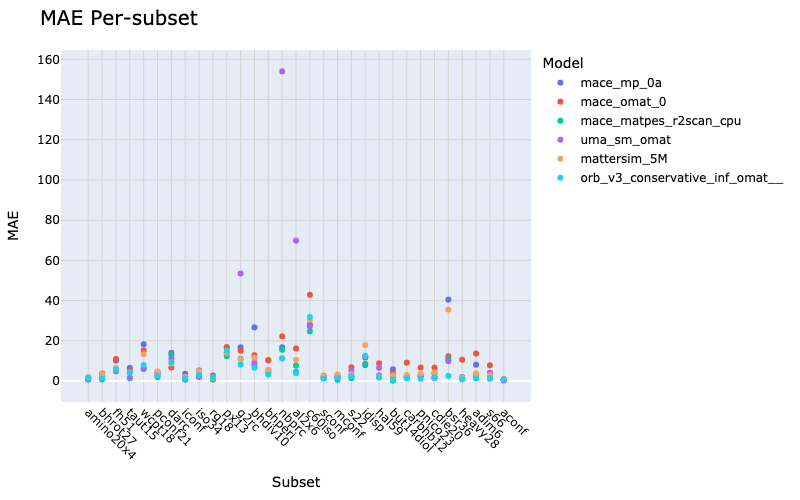

The data file committed next to this chart (first rows):
model, subset, mae, description, category
mace_mp_0a, amino20x4, 1.799, Relative energies in amino acid conforme…, Intramolecular NCIs
mace_mp_0a, bhrot27, 3.251, Barrier heights for rotation around sing…, Barrier heights
mace_mp_0a, fh51, 10.14, Reaction energies in various (in-)organi…, Small systems
mace_mp_0a, taut15, 6.551, Relative energies in tautomers, Small systems
mace_mp_0a, wcpt18, 18.28, Proton-transfer barriers in uncatalysed …, Barrier heights
mace_mp_0a, pconf21, 3.051, Relative energies in tri- and tetrapepti…, Intramolecular NCIs
mace_mp_0a, darc, 14.01, Reaction energies of Diels–Alder reactio…, Large systems
mace_mp_0a, iconf, 3.599, Relative energies in conformers of inorg…, Intramolecular NCIs
mace_mp_0a, iso34, 5.275, Isomerisation energies of small and medi…, Large systems
mace_mp_0a, rg18, 0.9199, Interaction energies in rare-gas complex…, Intermolecular NCIs
mace_mp_0a, px13, 16.56, Proton-exchange barriers in H2O, Barrier heights
mace_mp_0a, g2rc, 16.77, Reaciton energies of selected G2/97 syst…, Small systems
mace_mp_0a, bhdiv10, 26.69, Diverse reaction barrier heights, Barrier heights
mace_mp_0a, bhperi, 10.2, Barrier heights of pericyclic reactions, Barrier heights
mace_mp_0a, nbprc, 16.78, Oligomerisations and H2 fragmentations o…, Small systems
mace_mp_0a, al2x6, 4.456, Dimerisation energies of AlX3 compounds, Small systems
mace_mp_0a, c60iso, 28.04, Relative energies between C60 isomers, Large systems
mace_mp_0a, sconf, 1.63, Relative energies of sugar conformers, Intramolecular NCIs
mace_mp_0a, mconf, 1.729, Relative energies in melatonin conformer…, Intramolecular NCIs
mace_mp_0a, s22, 2.479, Binding energies of noncovalently bound …, Intermolecular NCIs
mace_mp_0a, idisp, 7.973, Intramolecular dispersion interactions, Intramolecular NCIs
mace_mp_0a, hal59, 2.777, Binding energies in halogenated dimers (…, Intermolecular NCIs
mace_mp_0a, but14diol, 5.815, Relative energies of sugar conformers, Intramolecular NCIs
mace_mp_0a, carbhb12, 2.303, Hydrogen-bonded complexes between carben…, Intermolecular NCIs
mace_mp_0a, pnico23, 2.977, Interaction energies in pnicogen-contain…, Intermolecular NCIs
mace_mp_0a, cdie20, 3.785, Double-bond isomerisation energies in cy…, Large systems
mace_mp_0a, bsr36, 40.49, Bond-separation reactions of saturated h…, Large systems
mace_mp_0a, heavy28, 1.368, Noncovalent interaction energies between…, Intermolecular NCIs
mace_mp_0a, adim6, 8.115, Interaction energies of n-alkane dimers, Intermolecular NCIs
mace_mp_0a, s66, 2.816, Binding energies of noncovalently bound …, Intermolecular NCIs
mace_mp_0a, aconf, 0.5386, Relative energies of alkane conformers, Intramolecular NCIs
mace_omat_0, amino20x4, 1.662, Relative energies in amino acid conforme…, Intramolecular NCIs
mace_omat_0, bhrot27, 3.754, Barrier heights for rotation around sing…, Barrier heights
mace_omat_0, fh51, 11.01, Reaction energies in various (in-)organi…, Small systems
mace_omat_0, taut15, 5.141, Relative energies in tautomers, Small systems
mace_omat_0, wcpt18, 15.24, Proton-transfer barriers in uncatalysed …, Barrier heights
mace_omat_0, pconf21, 4.584, Relative energies in tri- and tetrapepti…, Intramolecular NCIs
mace_omat_0, darc, 6.725, Reaction energies of Diels–Alder reactio…, Large systems
mace_omat_0, iconf, 1.896, Relative energies in conformers of inorg…, Intramolecular NCIs
mace_omat_0, iso34, 4.472, Isomerisation energies of small and medi…, Large systems
mace_omat_0, rg18, 2.764, Interaction energies in rare-gas complex…, Intermolecular NCIs
mace_omat_0, px13, 16.88, Proton-exchange barriers in H2O, Barrier heights
mace_omat_0, g2rc, 15.09, Reaciton energies of selected G2/97 syst…, Small systems
mace_omat_0, bhdiv10, 12.88, Diverse reaction barrier heights, Barrier heights
mace_omat_0, bhperi, 10.47, Barrier heights of pericyclic reactions, Barrier heights
mace_omat_0, nbprc, 22.23, Oligomerisations and H2 fragmentations o…, Small systems
mace_omat_0, al2x6, 16.19, Dimerisation energies of AlX3 compounds, Small systems
mace_omat_0, c60iso, 42.91, Relative energies between C60 isomers, Large systems
mace_omat_0, sconf, 2.657, Relative energies of sugar conformers, Intramolecular NCIs
mace_omat_0, mconf, 3.005, Relative energies in melatonin conformer…, Intramolecular NCIs
mace_omat_0, s22, 6.852, Binding energies of noncovalently bound …, Intermolecular NCIs
mace_omat_0, idisp, 11.64, Intramolecular dispersion interactions, Intramolecular NCIs
mace_omat_0, hal59, 8.813, Binding energies in halogenated dimers (…, Intermolecular NCIs
mace_omat_0, but14diol, 3.914, Relative energies of sugar conformers, Intramolecular NCIs
mace_omat_0, carbhb12, 9.127, Hydrogen-bonded complexes between carben…, Intermolecular NCIs
mace_omat_0, pnico23, 6.722, Interaction energies in pnicogen-contain…, Intermolecular NCIs
mace_omat_0, cdie20, 6.711, Double-bond isomerisation energies in cy…, Large systems
mace_omat_0, bsr36, 12.31, Bond-separation reactions of saturated h…, Large systems
mace_omat_0, heavy28, 10.6, Noncovalent interaction energies between…, Intermolecular NCIs
mace_omat_0, adim6, 13.68, Interaction energies of n-alkane dimers, Intermolecular NCIs
... 125 more rows
